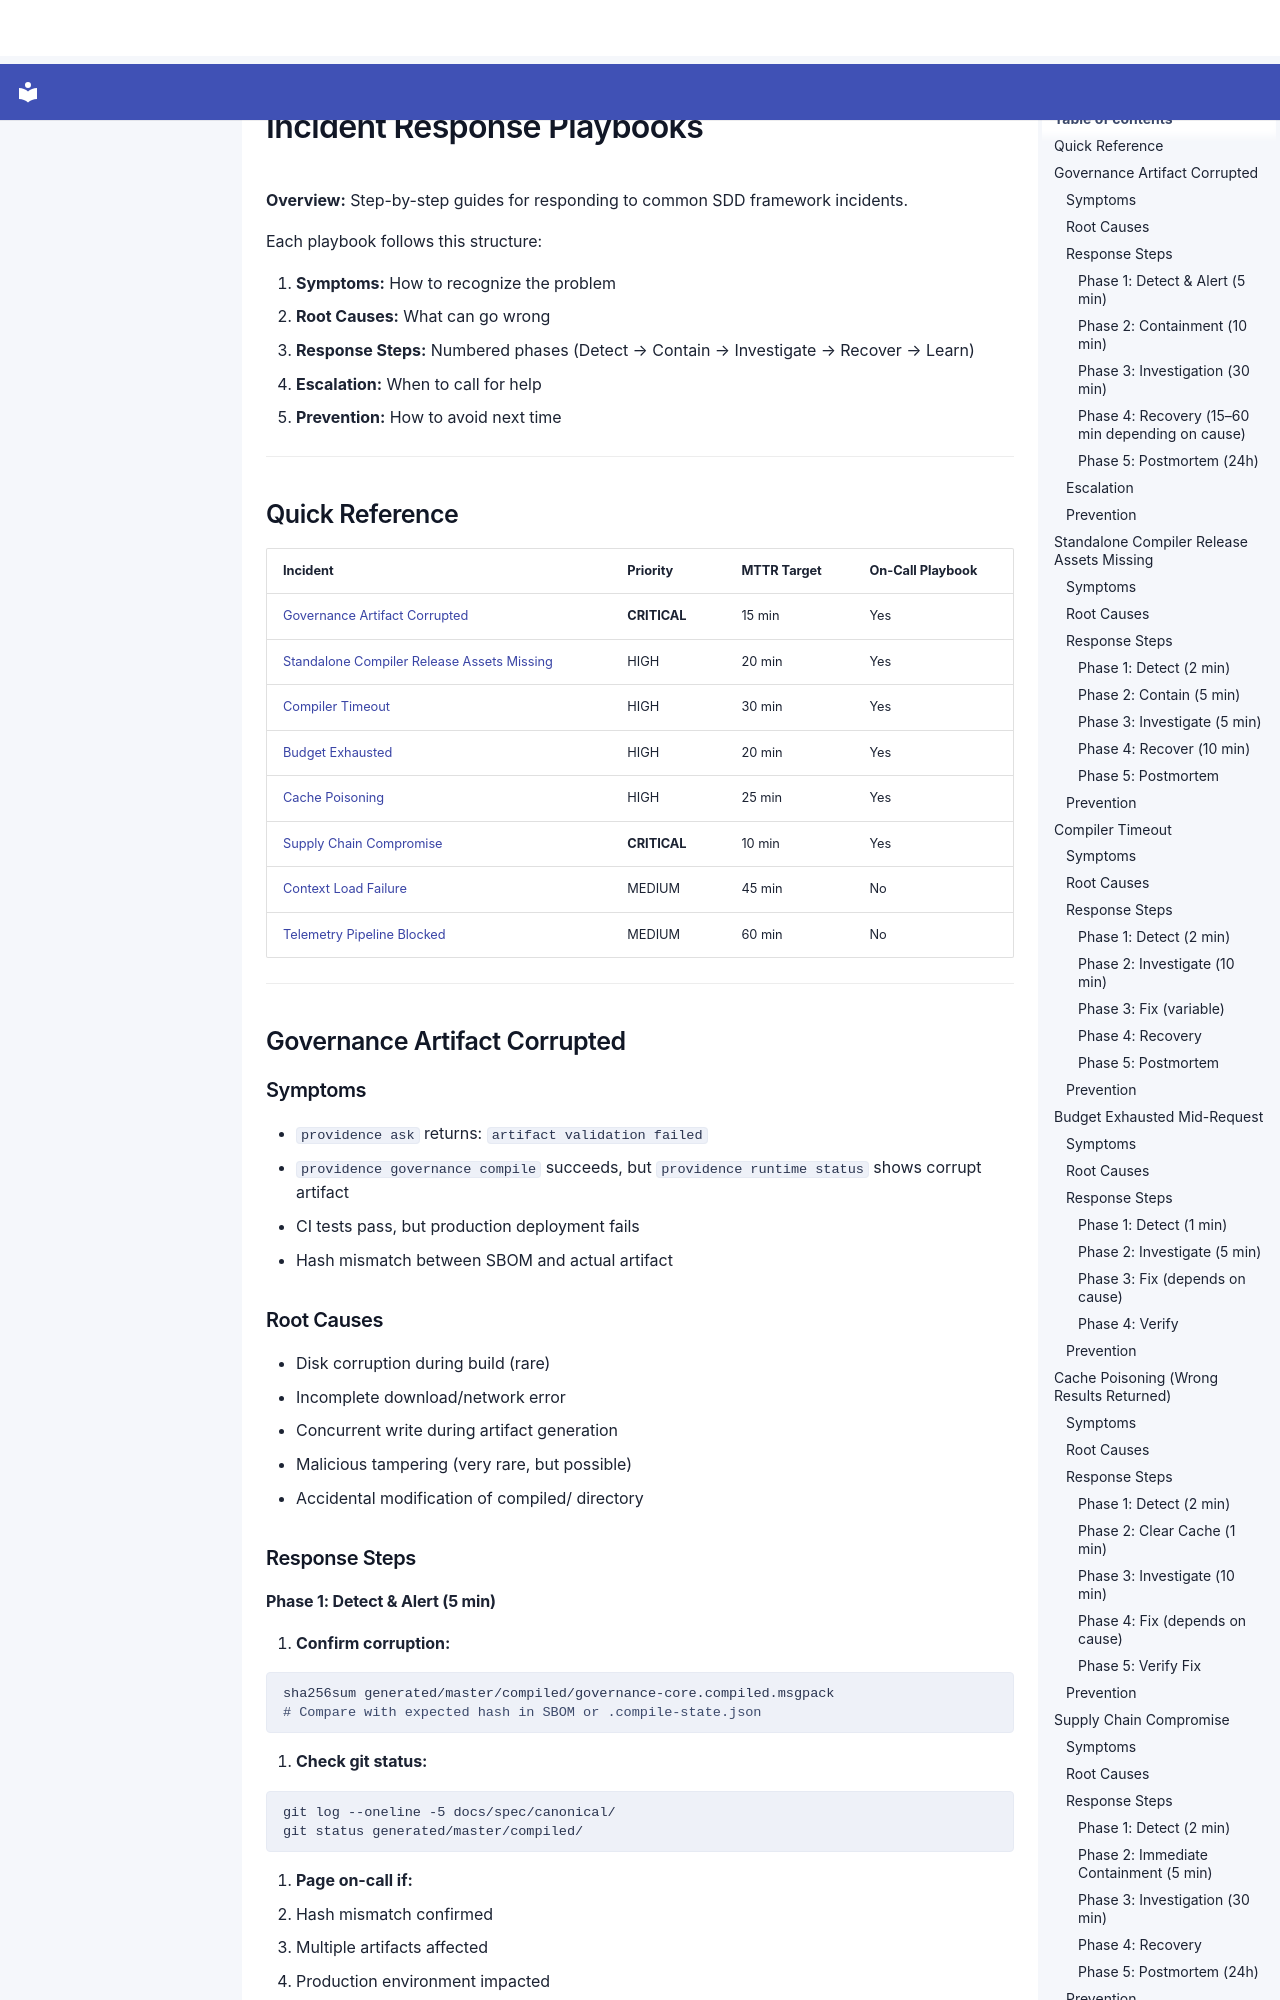

repository: SergioLacerda/providence · page: incidents/PLAYBOOKS/index.html · generator: mkdocs

# Incident Response Playbooks

**Overview:** Step-by-step guides for responding to common SDD framework incidents.

Each playbook follows this structure:

1. **Symptoms:** How to recognize the problem
2. **Root Causes:** What can go wrong
3. **Response Steps:** Numbered phases (Detect → Contain → Investigate → Recover → Learn)
4. **Escalation:** When to call for help
5. **Prevention:** How to avoid next time

---

## Quick Reference

| Incident | Priority | MTTR Target | On-Call Playbook |
|----------|----------|-------------|------------------|
| [Governance Artifact Corrupted](#governance-artifact-corrupted) | **CRITICAL** | 15 min | Yes |
| [Standalone Compiler Release Assets Missing](#standalone-compiler-release-assets-missing) | HIGH | 20 min | Yes |
| [Compiler Timeout](#compiler-timeout) | HIGH | 30 min | Yes |
| [Budget Exhausted](#budget-exhausted-mid-request) | HIGH | 20 min | Yes |
| [Cache Poisoning](#cache-poisoning-wrong-results-returned) | HIGH | 25 min | Yes |
| [Supply Chain Compromise](#supply-chain-compromise) | **CRITICAL** | 10 min | Yes |
| [Context Load Failure](#context-load-failure) | MEDIUM | 45 min | No |
| [Telemetry Pipeline Blocked](#telemetry-pipeline-blocked) | MEDIUM | 60 min | No |

---

## Governance Artifact Corrupted

### Symptoms

- `providence ask` returns: `artifact validation failed`
- `providence governance compile` succeeds, but `providence runtime status` shows corrupt artifact
- CI tests pass, but production deployment fails
- Hash mismatch between SBOM and actual artifact

### Root Causes

- Disk corruption during build (rare)
- Incomplete download/network error
- Concurrent write during artifact generation
- Malicious tampering (very rare, but possible)
- Accidental modification of compiled/ directory

### Response Steps

#### Phase 1: Detect & Alert (5 min)

1. **Confirm corruption:**

   ```bash
   sha256sum generated/master/compiled/governance-core.compiled.msgpack
   # Compare with expected hash in SBOM or .compile-state.json
   ```

2. **Check git status:**

   ```bash
   git log --oneline -5 docs/spec/canonical/
   git status generated/master/compiled/
   ```

3. **Page on-call if:**
   - Hash mismatch confirmed
   - Multiple artifacts affected
   - Production environment impacted
